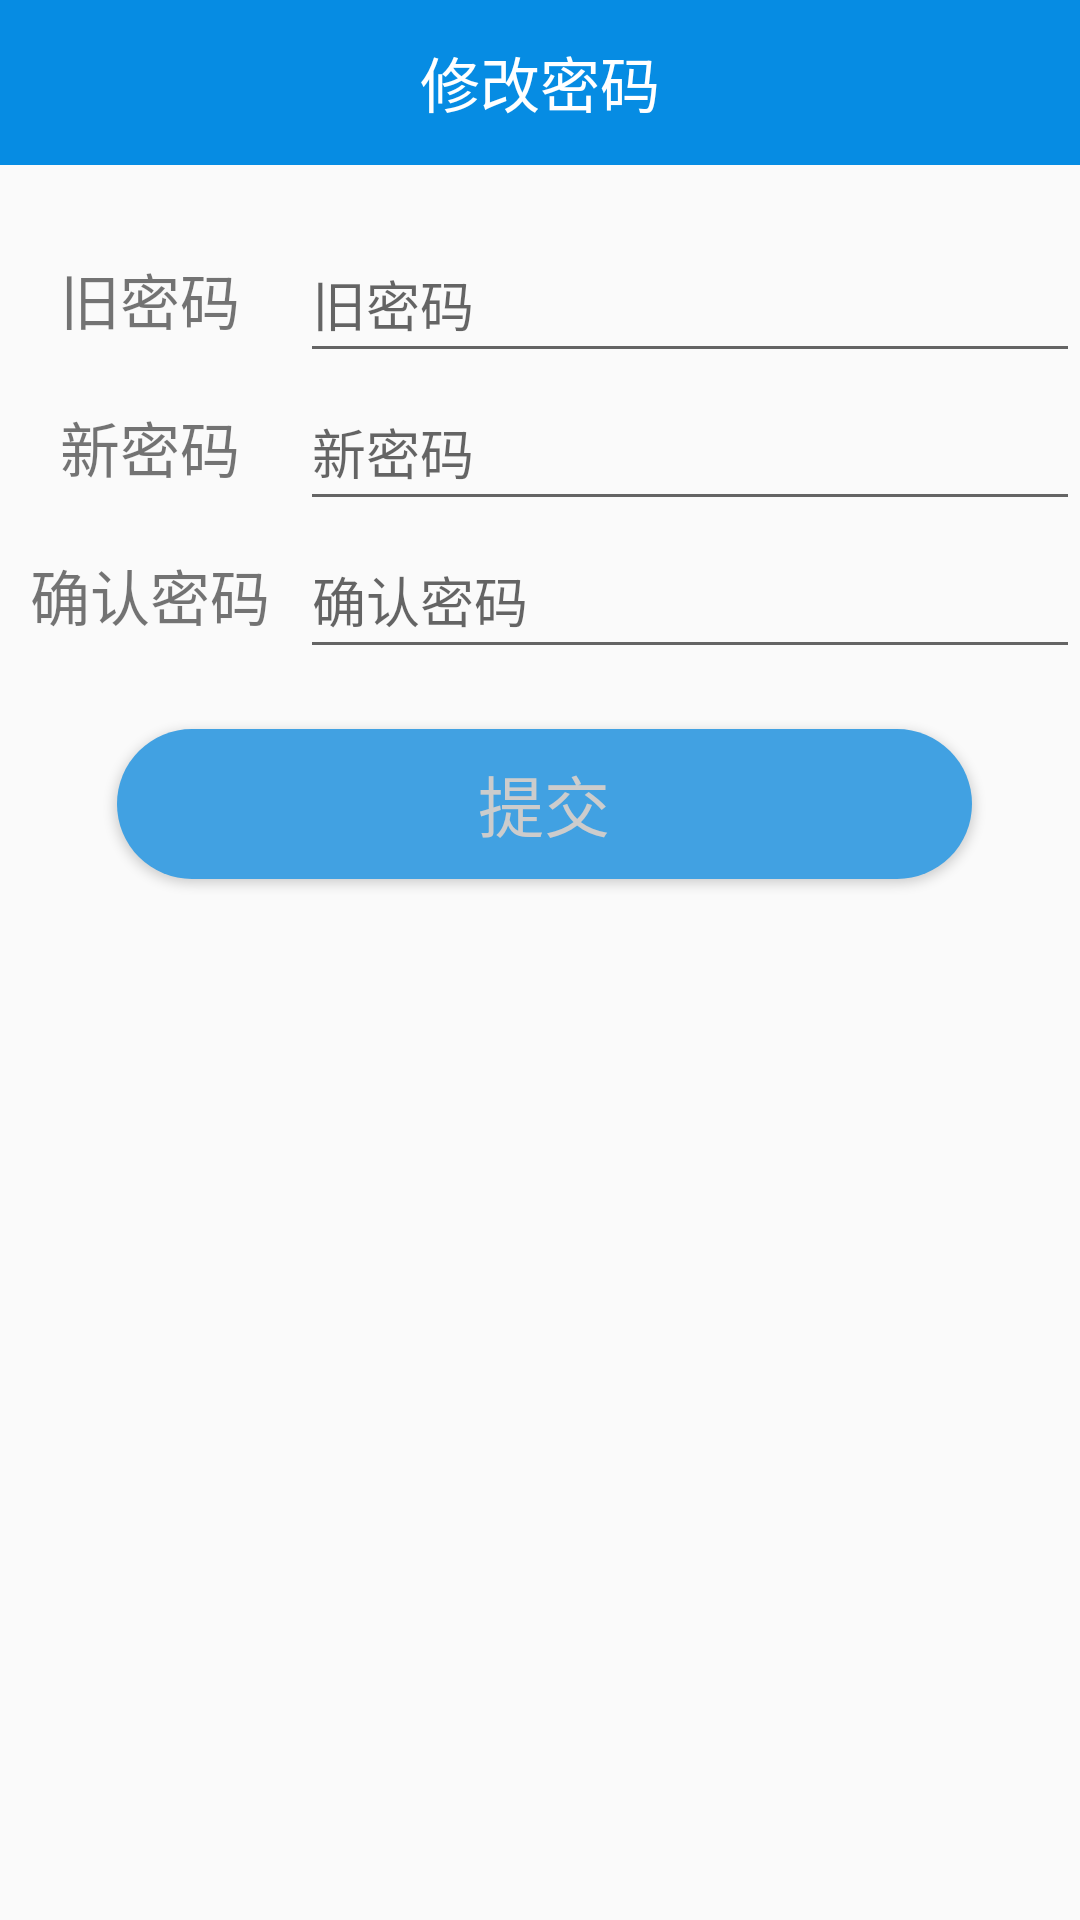

Here is an Android app screen rendered from its layout file. Give the layout XML and the strings, colors and styles it references.
<!-- AndroidManifest.xml: application theme AppTheme -->
<!-- res/layout/tab_newpwd.xml -->
<?xml version="1.0" encoding="utf-8"?>
<LinearLayout xmlns:android="http://schemas.android.com/apk/res/android"
    android:layout_width="match_parent"
    android:layout_height="match_parent"
    android:orientation="vertical">

    <TextView
        android:layout_width="match_parent"
        android:layout_height="55dp"
        android:background="#068ce3"
        android:gravity="center"
        android:text="@string/newpwd"
        android:textColor="#FFF"
        android:textSize="20sp" />

    <LinearLayout
        android:layout_width="match_parent"
        android:layout_height="wrap_content"
        android:orientation="horizontal"
        android:layout_marginTop="20dp">

        <TextView
            android:layout_width="100dp"
            android:layout_height="match_parent"
            android:padding="10dp"
            android:text="@string/oldpwd"
            android:textSize="20dp"
            android:gravity="center" />

        <EditText
            android:id="@+id/old_pwd"
            android:layout_width="match_parent"
            android:layout_height="match_parent"
            android:hint="@string/oldpwd" />

    </LinearLayout>


    <LinearLayout
        android:layout_width="match_parent"
        android:layout_height="wrap_content"
        android:orientation="horizontal">

        <TextView
            android:layout_width="100dp"
            android:layout_height="match_parent"
            android:padding="10dp"
            android:text="@string/new_pwd"
            android:textSize="20dp"
            android:gravity="center" />

        <EditText
            android:id="@+id/new_pwd"
            android:layout_width="match_parent"
            android:layout_height="match_parent"
            android:hint="@string/new_pwd" />

    </LinearLayout>

    <LinearLayout
        android:layout_width="match_parent"
        android:layout_height="wrap_content"
        android:orientation="horizontal">

        <TextView
            android:layout_width="100dp"
            android:layout_height="match_parent"
            android:padding="10dp"
            android:text="@string/sure_pwd"
            android:textSize="20dp"
            android:gravity="center" />

        <EditText
            android:id="@+id/re_pwd"
            android:layout_width="match_parent"
            android:layout_height="match_parent"
            android:hint="@string/sure_pwd" />

    </LinearLayout>

    <Button
        android:id="@+id/btn_sure"
        android:layout_width="285dip"
        android:layout_height="50dip"
        android:layout_marginLeft="39dip"
        android:layout_marginTop="20dip"
        android:background="@drawable/submit_btn"
        android:gravity="center"
        android:text="@string/newpwd_submit"
        android:textColor="#cccccc"
        android:textSize="22sp" />
    <TextView
        android:id="@+id/new_pwd_mention"
        android:layout_width="match_parent"
        android:layout_height="wrap_content" />
</LinearLayout>
<!-- resources referenced by this layout -->
<resources>
  <!-- drawable submit_btn (drawable) -->
  <?xml version="1.0" encoding="utf-8"?>
  <shape xmlns:android="http://schemas.android.com/apk/res/android" >
      
      <solid android:color="#41a1e2" />    
      
      <corners android:radius="25dp"/>
  </shape>
  <string name="new_pwd">新密码</string>
  <string name="newpwd">修改密码</string>
  <string name="newpwd_submit">提交</string>
  <string name="oldpwd">旧密码</string>
  <string name="sure_pwd">确认密码</string>
  <style name="AppTheme" parent="Theme.AppCompat.Light">
          
          
          
          
      </style>
</resources>
